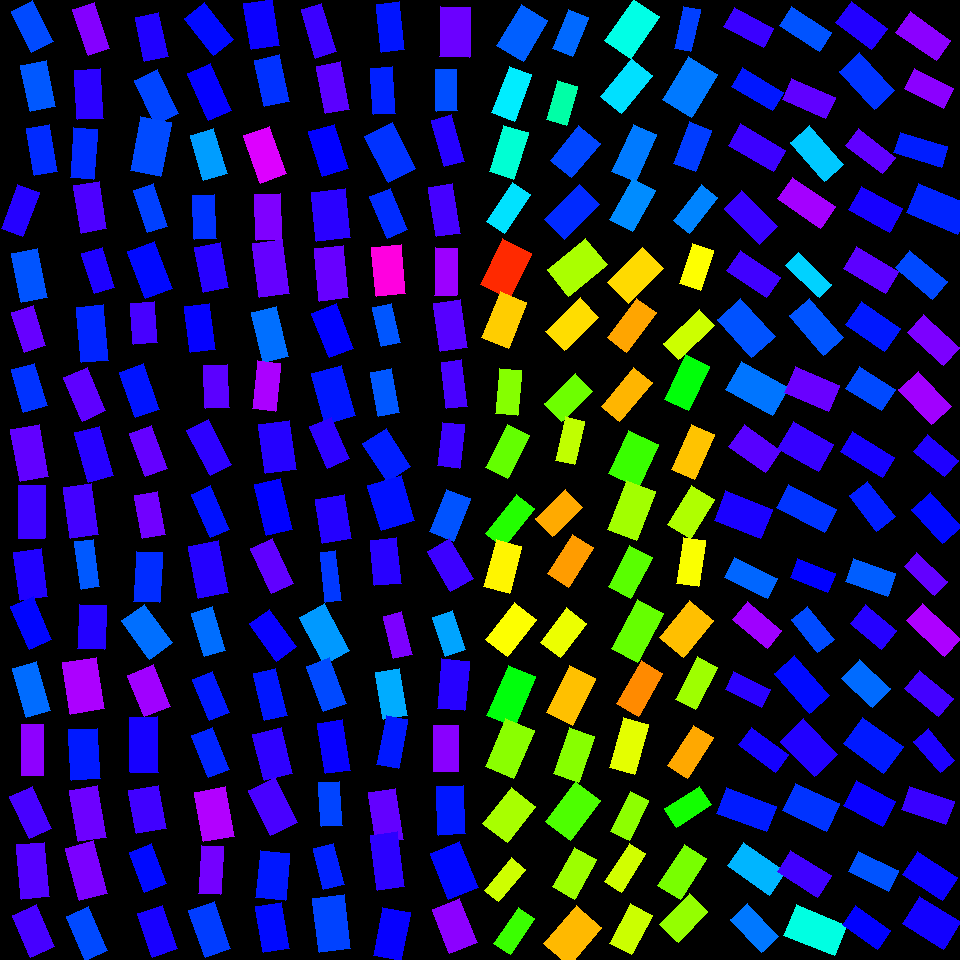

Source data for this figure (header and first rows):
, angleRotated, color, length, logWidthLengthRatio, x, y, centerX, centerY, width, lengthRotatedProjectX, widthRotatedProjectX, lengthRotatedProjectY, widthRotatedProjectY, vertexRightBottom, vertexRightTop, vertexLeftBottom, vertexLeftTop
0, 1.106, 0.6181, 45.93, -0.6691, 32.21, 26.61, 30, 30, 23.52, 20.57, 21.03, 41.06, 10.53, (53, 41), (31, 52), (32, 0), (11, 11)
1, 1.376, 0.6089, 46.78, -0.6028, 38.07, 86.11, 30, 90, 25.61, 9.04, 25.12, 45.9, 4.948, (55, 106), (30, 111), (46, 60), (20, 65)
2, 1.401, 0.6388, 48.65, -0.7203, 42.19, 150, 30, 150, 23.68, 8.218, 23.34, 47.95, 3.999, (57, 171), (34, 175), (49, 124), (26, 128)
3, 1.927, 0.6911, 47.27, -0.7199, 20.19, 210.4, 30, 210, 23.01, -16.48, 21.57, 44.31, -8.023, (22, 236), (1, 228), (39, 192), (17, 184)
4, 1.366, 0.6113, 50.21, -0.6221, 29.67, 275.5, 30, 270, 26.95, 10.2, 26.39, 49.17, 5.473, (47, 297), (21, 302), (37, 248), (11, 253)
5, 1.266, 0.7334, 42.5, -0.6192, 28.62, 328.9, 30, 330, 22.88, 12.74, 21.83, 40.55, 6.857, (45, 345), (24, 352), (33, 305), (11, 312)
6, 1.296, 0.6334, 44.4, -0.6016, 29.31, 387.9, 30, 390, 24.33, 12.06, 23.42, 42.74, 6.607, (47, 405), (23, 412), (34, 363), (11, 369)
7, 1.392, 0.7305, 52.92, -0.6082, 29.55, 453.1, 30, 450, 28.81, 9.422, 28.35, 52.08, 5.129, (48, 476), (20, 481), (39, 424), (10, 429)
8, 1.573, 0.7062, 53.35, -0.6911, 31.63, 511.8, 30, 510, 26.73, -0.1383, 26.73, 53.35, -0.0693, (44, 538), (18, 538), (45, 485), (18, 485)
9, 1.432, 0.6879, 48.75, -0.5594, 30.7, 574.5, 30, 570, 27.86, 6.727, 27.6, 48.28, 3.845, (47, 596), (20, 600), (41, 548), (13, 552)
10, 1.162, 0.6628, 46.93, -0.6633, 31.24, 622.9, 30, 630, 24.18, 18.65, 22.18, 43.06, 9.608, (51, 639), (29, 649), (33, 596), (10, 606)
11, 1.291, 0.5959, 50.29, -0.6861, 31.61, 689.6, 30, 690, 25.32, 13.88, 24.34, 48.34, 6.99, (50, 710), (26, 717), (36, 661), (12, 668)
12, 1.572, 0.7597, 50.37, -0.856, 32.58, 750.1, 30, 750, 21.4, -0.07321, 21.4, 50.37, -0.03111, (43, 775), (21, 775), (43, 724), (21, 724)
13, 1.139, 0.7132, 46.56, -0.6402, 30.68, 812.5, 30, 810, 24.55, 19.5, 22.29, 42.28, 10.28, (51, 828), (29, 838), (32, 786), (9, 796)
14, 1.486, 0.7215, 54.53, -0.662, 32.92, 870.7, 30, 870, 28.13, 4.604, 28.03, 54.33, 2.375, (49, 896), (21, 899), (44, 842), (16, 844)
15, 1.165, 0.7126, 45.74, -0.5376, 33.38, 930.9, 30, 930, 26.72, 18.05, 24.55, 42.03, 10.54, (54, 946), (30, 957), (36, 904), (12, 915)
16, 1.247, 0.7533, 48.48, -0.7432, 91.24, 28.81, 90, 30, 23.05, 15.41, 21.86, 45.96, 7.327, (109, 48), (88, 55), (94, 2), (72, 9)
17, 1.524, 0.6949, 49.94, -0.6624, 88.98, 94.45, 90, 90, 25.75, 2.326, 25.72, 49.89, 1.2, (103, 118), (77, 119), (100, 68), (74, 70)
18, 1.643, 0.6399, 49.92, -0.7462, 83.62, 153.3, 90, 150, 23.67, -3.578, 23.61, 49.79, -1.697, (93, 179), (70, 177), (97, 129), (73, 127)
19, 1.409, 0.7176, 48.36, -0.625, 90.32, 207.2, 90, 210, 25.88, 7.788, 25.55, 47.73, 4.169, (106, 228), (81, 233), (99, 181), (73, 185)
20, 1.261, 0.6863, 42.09, -0.6719, 98.34, 270.3, 90, 270, 21.49, 12.85, 20.47, 40.08, 6.561, (114, 287), (94, 293), (102, 247), (81, 253)
21, 1.483, 0.6434, 55.98, -0.7008, 92.48, 333.8, 90, 330, 27.78, 4.89, 27.67, 55.77, 2.426, (108, 360), (81, 362), (103, 304), (76, 307)
22, 1.168, 0.7286, 46.96, -0.5988, 84.9, 394.4, 90, 390, 25.8, 18.42, 23.74, 43.2, 10.12, (105, 410), (82, 421), (87, 367), (63, 377)
23, 1.305, 0.6918, 51.47, -0.693, 93.87, 454.4, 90, 450, 25.74, 13.51, 24.83, 49.66, 6.756, (113, 475), (88, 482), (99, 426), (74, 432)
24, 1.43, 0.7111, 51.01, -0.579, 81.15, 510.8, 90, 510, 28.59, 7.182, 28.3, 50.5, 4.025, (98, 534), (70, 538), (91, 483), (63, 487)
25, 1.439, 0.608, 47.86, -0.9333, 87.35, 564.2, 90, 570, 18.82, 6.274, 18.66, 47.45, 2.468, (99, 586), (81, 589), (93, 539), (74, 541)
26, 1.624, 0.69, 44.34, -0.4897, 92.19, 627, 90, 630, 27.17, -2.352, 27.14, 44.28, -1.441, (104, 649), (77, 648), (106, 605), (79, 604)
27, 1.416, 0.7792, 52.23, -0.4157, 83.91, 685.6, 90, 690, 34.46, 8.064, 34.05, 51.6, 5.321, (104, 708), (70, 714), (96, 657), (62, 662)
28, 1.512, 0.6502, 50.82, -0.5396, 84.53, 754.2, 90, 750, 29.63, 2.992, 29.58, 50.73, 1.744, (100, 778), (71, 780), (97, 728), (68, 729)
29, 1.406, 0.738, 51.97, -0.5963, 87.96, 814, 90, 810, 28.63, 8.513, 28.24, 51.27, 4.69, (106, 837), (78, 841), (97, 785), (69, 790)
30, 1.301, 0.7477, 54.41, -0.6187, 86.51, 870.8, 90, 870, 29.31, 14.52, 28.24, 52.44, 7.823, (107, 893), (79, 900), (93, 840), (65, 848)
31, 1.159, 0.6189, 47.54, -0.6649, 87.13, 933.5, 90, 930, 24.45, 19.02, 22.4, 43.56, 9.784, (107, 950), (85, 960), (88, 906), (66, 916)
32, 1.358, 0.6877, 44.77, -0.6225, 151.9, 36.8, 150, 30, 24.02, 9.44, 23.48, 43.76, 5.066, (168, 56), (144, 61), (158, 12), (135, 17)
33, 1.122, 0.6221, 49.07, -0.6764, 156.6, 97.16, 150, 90, 24.95, 21.3, 22.48, 44.21, 10.83, (178, 113), (155, 124), (157, 69), (134, 80)
34, 1.759, 0.618, 55.34, -0.5894, 150.8, 146.4, 150, 150, 30.7, -10.35, 30.16, 54.37, -5.74, (160, 176), (130, 170), (171, 122), (140, 116)
35, 1.252, 0.6243, 44.93, -0.7859, 150.4, 208.2, 150, 210, 20.47, 14.1, 19.44, 42.66, 6.425, (167, 226), (147, 232), (153, 183), (133, 190)
36, 1.208, 0.6611, 50.01, -0.571, 150, 269.8, 150, 270, 28.25, 17.73, 26.42, 46.76, 10.02, (172, 288), (145, 298), (154, 241), (127, 251)
37, 1.498, 0.7134, 41.6, -0.5229, 143.9, 323.1, 150, 330, 24.66, 3.034, 24.6, 41.49, 1.798, (157, 342), (133, 344), (154, 301), (130, 303)
38, 1.235, 0.6542, 48.46, -0.6537, 139.6, 390.9, 150, 390, 25.2, 15.97, 23.79, 45.75, 8.306, (159, 409), (135, 417), (143, 363), (119, 372)
39, 1.221, 0.7321, 46.06, -0.6997, 148.5, 451.1, 150, 450, 22.88, 15.78, 21.49, 43.27, 7.838, (167, 468), (145, 476), (151, 425), (129, 433)
40, 1.385, 0.7406, 43.69, -0.6277, 150.2, 515.2, 150, 510, 23.32, 8.075, 22.92, 42.93, 4.311, (165, 534), (142, 538), (157, 491), (134, 495)
41, 1.626, 0.6373, 49.97, -0.6524, 147.9, 576.8, 150, 570, 26.02, -2.748, 25.98, 49.89, -1.431, (159, 602), (133, 601), (162, 552), (136, 551)
42, 0.9456, 0.5939, 47.94, -0.5174, 147.1, 631.8, 150, 630, 28.57, 28.05, 23.17, 38.87, 16.72, (172, 642), (149, 659), (144, 604), (121, 620)
43, 1.191, 0.7718, 44.95, -0.4673, 149, 690.9, 150, 690, 28.17, 16.65, 26.16, 41.75, 10.44, (170, 706), (144, 716), (153, 664), (127, 675)
44, 1.548, 0.6813, 55.17, -0.6815, 144.1, 744.8, 150, 750, 27.91, 1.253, 27.9, 55.16, 0.6338, (158, 772), (130, 772), (157, 716), (129, 717)
45, 1.394, 0.7086, 43.83, -0.3543, 147.3, 809.7, 150, 810, 30.76, 7.71, 30.28, 43.15, 5.41, (166, 828), (136, 833), (158, 785), (128, 790)
46, 1.211, 0.6604, 42.53, -0.5661, 147.8, 868.1, 150, 870, 24.15, 14.97, 22.6, 39.81, 8.497, (166, 883), (144, 892), (151, 843), (129, 852)
47, 1.234, 0.6826, 46.01, -0.5433, 157.2, 931.2, 150, 930, 26.72, 15.22, 25.22, 43.41, 8.842, (177, 948), (152, 957), (162, 905), (137, 913)
48, 0.9048, 0.6607, 47.23, -0.6102, 209, 29.3, 210, 30, 25.66, 29.18, 20.17, 37.14, 15.85, (233, 39), (213, 55), (204, 2), (184, 18)
49, 1.156, 0.6696, 51.72, -0.7291, 209.3, 91.95, 210, 90, 24.94, 20.85, 22.83, 47.33, 10.06, (231, 110), (208, 120), (210, 63), (187, 73)
50, 1.277, 0.5638, 46.73, -0.6523, 208.9, 154.2, 210, 150, 24.34, 13.51, 23.3, 44.73, 7.038, (227, 173), (203, 180), (213, 128), (190, 135)
51, 1.523, 0.6344, 43.95, -0.6904, 204.1, 217.1, 210, 210, 22.03, 2.103, 22.01, 43.89, 1.055, (216, 238), (194, 239), (214, 194), (192, 195)
52, 1.381, 0.6927, 45.68, -0.5615, 211.7, 267.2, 210, 270, 26.05, 8.633, 25.58, 44.85, 4.923, (228, 287), (203, 292), (220, 242), (194, 247)
53, 1.445, 0.6695, 46.66, -0.6171, 200.1, 328.2, 210, 330, 25.17, 5.873, 24.97, 46.29, 3.168, (215, 349), (190, 352), (209, 303), (184, 306)
54, 1.523, 0.7265, 43.28, -0.6086, 216.6, 386.4, 210, 390, 23.55, 2.055, 23.52, 43.24, 1.118, (229, 407), (205, 408), (227, 364), (203, 365)
55, 1.091, 0.6966, 50.21, -0.7264, 209.2, 447.4, 210, 450, 24.28, 23.16, 21.54, 44.55, 11.2, (231, 464), (210, 475), (208, 419), (186, 430)
56, 1.168, 0.6555, 46.88, -0.8099, 210.6, 511.6, 210, 510, 20.86, 18.38, 19.19, 43.13, 8.179, (229, 529), (210, 537), (210, 485), (191, 494)
57, 1.377, 0.6903, 52.46, -0.537, 208.4, 569.7, 210, 570, 30.66, 10.13, 30.09, 51.47, 5.918, (228, 592), (198, 598), (218, 540), (188, 546)
58, 1.266, 0.5946, 45.75, -0.7378, 208.5, 631.5, 210, 630, 21.87, 13.74, 20.86, 43.63, 6.571, (225, 650), (204, 656), (212, 606), (191, 613)
59, 1.171, 0.6506, 44.48, -0.7113, 210.9, 695.8, 210, 690, 21.84, 17.3, 20.12, 40.97, 8.494, (229, 712), (209, 720), (212, 671), (192, 679)
... 196 more rows
